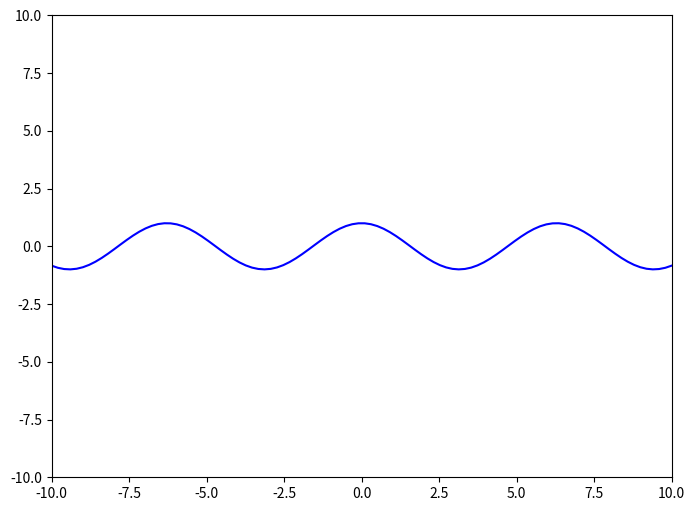
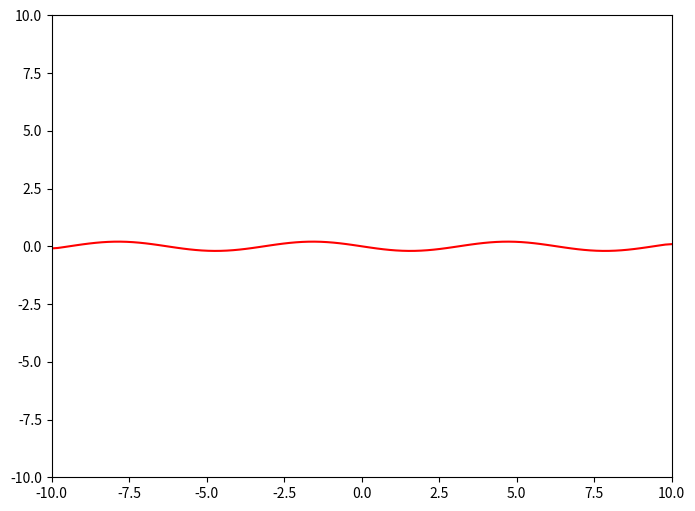
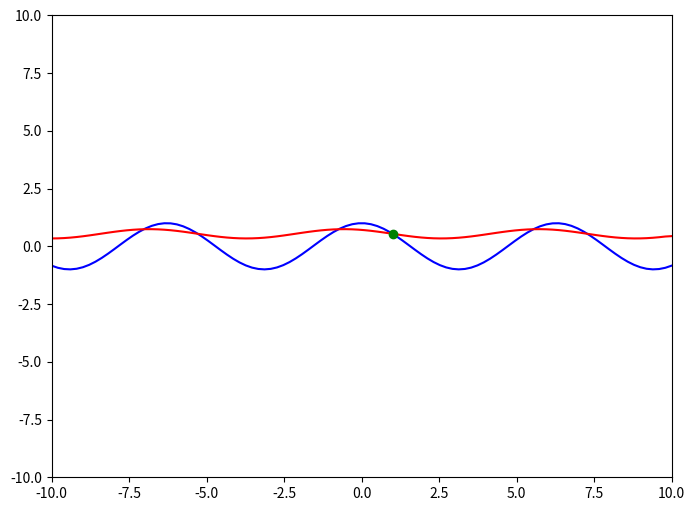

The script that saved these images, in order:
import numpy as np
import matplotlib.image as img
import matplotlib.pyplot as plt
from matplotlib import cm
import matplotlib.colors as colors

def function(x):
    
    # ++++++++++++++++++++++++++++++++++++++++++++++++++
    # complete the blanks
    #
    y = np.cos(x)
    #
    # ++++++++++++++++++++++++++++++++++++++++++++++++++
    
    return y 

def derivative_function(x):
    
    # ++++++++++++++++++++++++++++++++++++++++++++++++++
    # complete the blanks
    #
    y_prime = np.gradient(function(x))
    #
    # ++++++++++++++++++++++++++++++++++++++++++++++++++
    
    return y_prime

def approximate_function(x, x0):

    # ++++++++++++++++++++++++++++++++++++++++++++++++++
    # complete the blanks
    #
    y_hat = function(x0) + np.gradient(function(x0 * (x - x0))) 
    #
    # ++++++++++++++++++++++++++++++++++++++++++++++++++

    return y_hat

def function_result_01():
    
    x = np.linspace(-10, 10, 100)
    y = function(x)

    plt.figure(figsize=(8,6))
    plt.plot(x, y, 'b')
    plt.xlim([-10, 10])
    plt.ylim([-10, 10])
    plt.show()

def function_result_02():
    
    x       = np.linspace(-10, 10, 100)
    y_prime = derivative_function(x)

    plt.figure(figsize=(8,6))
    plt.plot(x, y_prime, 'r')
    plt.xlim([-10, 10])
    plt.ylim([-10, 10])
    plt.show()

def function_result_03():
    
    x = np.linspace(-10, 10, 100)
    y = function(x)

    x0      = 1
    y0      = function(x0)      
    y_hat   = approximate_function(x, x0)

    plt.figure(figsize=(8,6))
    plt.plot(x, y, 'b')
    plt.plot(x, y_hat, 'r')
    plt.plot(x0, y0, 'go')
    plt.xlim([-10, 10])
    plt.ylim([-10, 10])
    plt.show()

def function_result_04():

    x1      = -1
    x2      = 1
    value1  = function(x1)
    value2  = function(x2)
    
    print('value1 = ', value1)
    print('value2 = ', value2)

def function_result_05():

    x1      = -1
    x2      = 1
    value1  = derivative_function(x1)
    value2  = derivative_function(x2)
    
    print('value1 = ', value1)
    print('value2 = ', value2)

number_result = 5 

for i in range(number_result):
    title = '## [RESULT {:02d}]'.format(i+1)
    name_function = 'function_result_{:02d}()'.format(i+1)

    print('**************************************************')
    print(title)
    print('**************************************************')
    eval(name_function)

